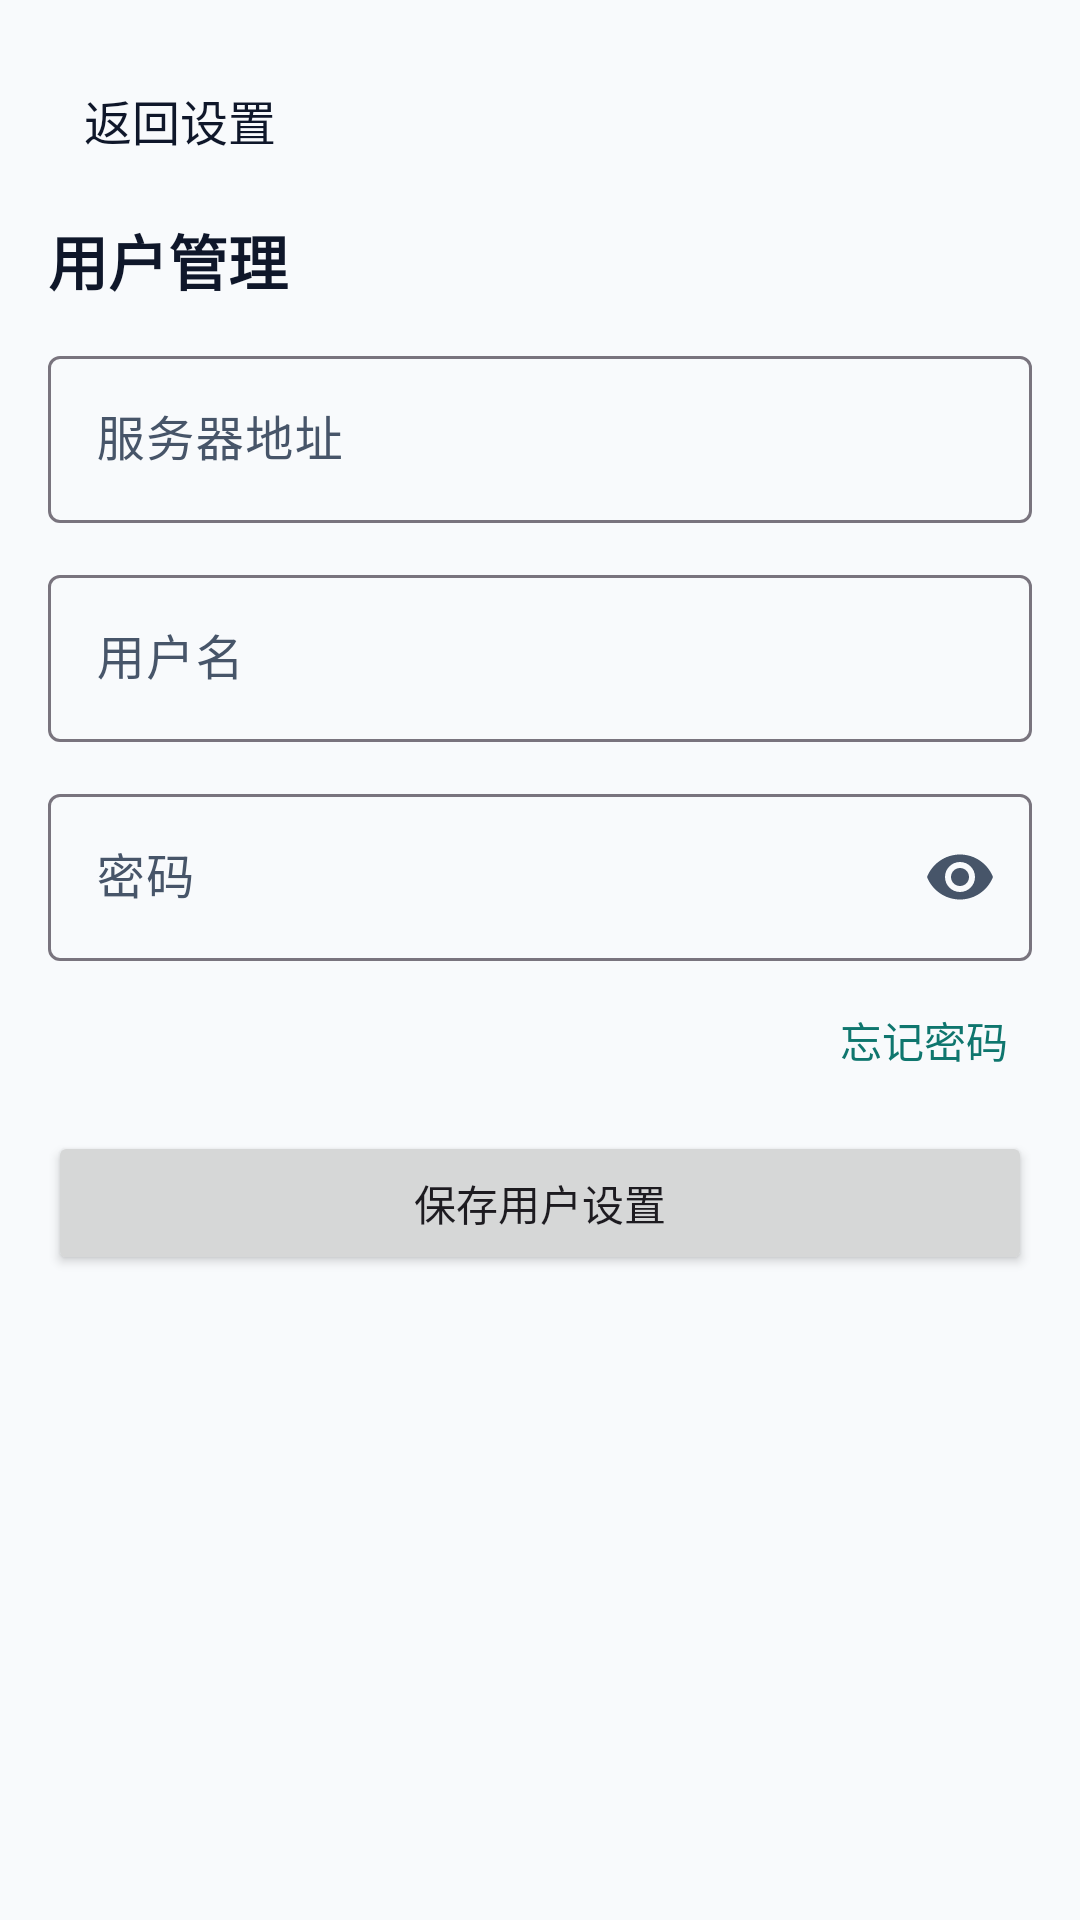

Write the Android layout XML for this screen, with the resource values it uses.
<!-- AndroidManifest.xml: application theme Theme.Keji -->
<!-- res/layout/fragment_user_settings.xml -->
<?xml version="1.0" encoding="utf-8"?>
<ScrollView xmlns:android="http://schemas.android.com/apk/res/android"
    xmlns:app="http://schemas.android.com/apk/res-auto"
    android:layout_width="match_parent"
    android:layout_height="match_parent">

    <LinearLayout
        android:layout_width="match_parent"
        android:layout_height="wrap_content"
        android:orientation="vertical"
        android:padding="16dp">

        <Button
            android:id="@+id/backButton"
            style="?android:attr/borderlessButtonStyle"
            android:layout_width="wrap_content"
            android:layout_height="wrap_content"
            android:minWidth="0dp"
            android:text="返回设置"
            android:textColor="?attr/colorOnSurface"
            android:textSize="16sp" />

        <TextView
            android:layout_width="match_parent"
            android:layout_height="wrap_content"
            android:layout_marginTop="8dp"
            android:text="用户管理"
            android:textColor="?attr/colorOnSurface"
            android:textSize="20sp"
            android:textStyle="bold" />

        <com.google.android.material.textfield.TextInputLayout
            android:layout_width="match_parent"
            android:layout_height="wrap_content"
            android:layout_marginTop="12dp"
            android:hint="@string/server_url"
            app:boxBackgroundMode="outline">

            <com.google.android.material.textfield.TextInputEditText
                android:id="@+id/serverUrlInput"
                android:layout_width="match_parent"
                android:layout_height="wrap_content"
                android:inputType="textUri"
                android:maxLines="1" />
        </com.google.android.material.textfield.TextInputLayout>

        <com.google.android.material.textfield.TextInputLayout
            android:layout_width="match_parent"
            android:layout_height="wrap_content"
            android:layout_marginTop="12dp"
            android:hint="@string/server_username"
            app:boxBackgroundMode="outline">

            <com.google.android.material.textfield.TextInputEditText
                android:id="@+id/usernameInput"
                android:layout_width="match_parent"
                android:layout_height="wrap_content"
                android:inputType="text"
                android:maxLines="1" />
        </com.google.android.material.textfield.TextInputLayout>

        <com.google.android.material.textfield.TextInputLayout
            android:layout_width="match_parent"
            android:layout_height="wrap_content"
            android:layout_marginTop="12dp"
            android:hint="@string/server_password"
            app:boxBackgroundMode="outline"
            app:endIconMode="password_toggle">

            <com.google.android.material.textfield.TextInputEditText
                android:id="@+id/passwordInput"
                android:layout_width="match_parent"
                android:layout_height="wrap_content"
                android:inputType="textPassword"
                android:maxLines="1" />
        </com.google.android.material.textfield.TextInputLayout>

        <TextView
            android:id="@+id/forgotPasswordText"
            android:layout_width="wrap_content"
            android:layout_height="wrap_content"
            android:layout_gravity="end"
            android:layout_marginTop="8dp"
            android:padding="8dp"
            android:text="忘记密码"
            android:textColor="?attr/colorPrimary"
            android:textSize="14sp" />

        <Button
            android:id="@+id/saveUserButton"
            android:layout_width="match_parent"
            android:layout_height="wrap_content"
            android:layout_marginTop="12dp"
            android:text="保存用户设置" />
    </LinearLayout>
</ScrollView>
<!-- resources referenced by this layout -->
<resources>
  <string name="server_password">密码</string>
  <string name="server_url">服务器地址</string>
  <string name="server_username">用户名</string>
  <style name="Theme.Keji" parent="Theme.Material3.DayNight.NoActionBar">
          <item name="colorPrimary">@color/brand_primary</item>
          <item name="colorOnPrimary">@color/white</item>
          <item name="colorSecondary">@color/brand_secondary</item>
          <item name="colorSurface">@color/surface</item>
          <item name="colorOnSurface">@color/on_surface</item>
          <item name="colorOnSurfaceVariant">@color/on_surface_variant</item>
          <item name="android:windowBackground">@color/surface</item>
          <item name="android:statusBarColor">@color/surface</item>
          <item name="android:windowLightStatusBar">true</item>
      </style>
  <color name="brand_primary">#0F766E</color>
  <color name="white">#FFFFFF</color>
  <color name="brand_secondary">#0369A1</color>
  <color name="surface">#F8FAFC</color>
  <color name="on_surface">#0F172A</color>
  <color name="on_surface_variant">#475569</color>
</resources>
